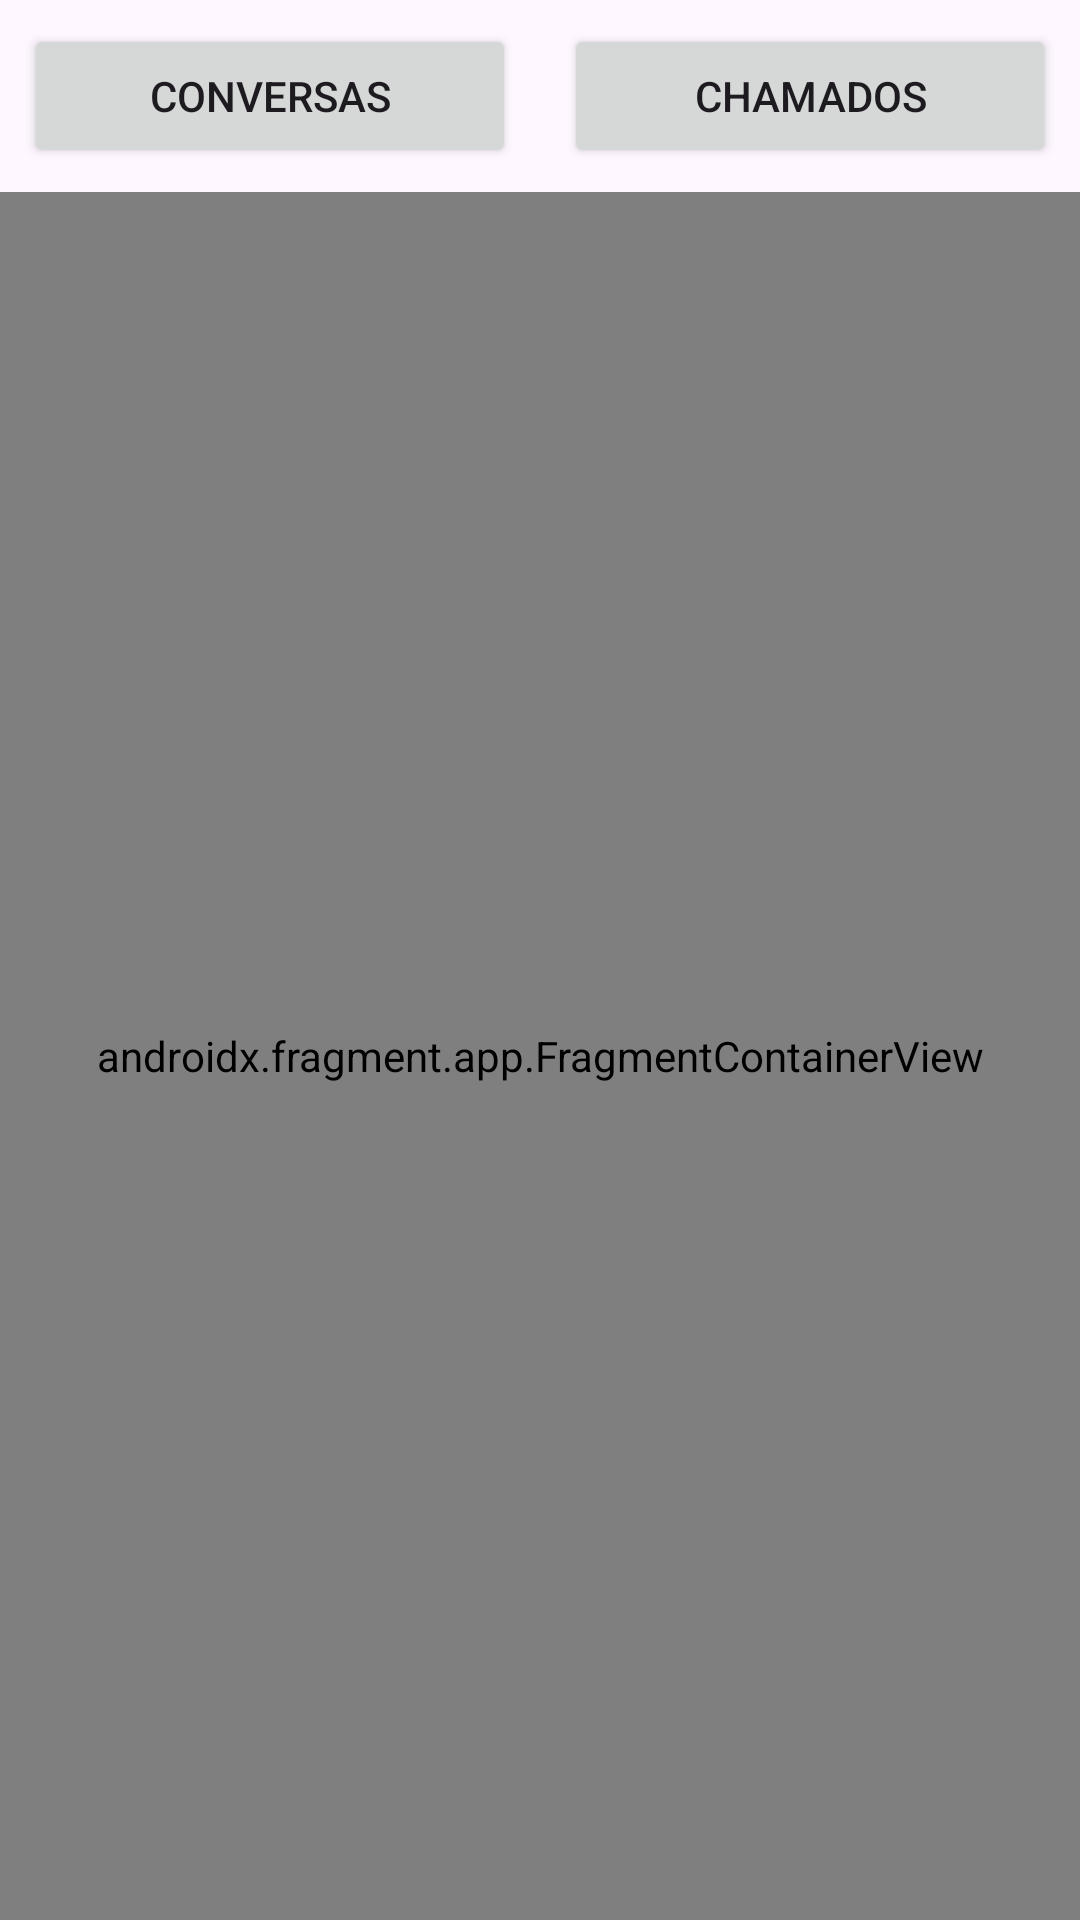

Android layout source for this screen:
<!-- AndroidManifest.xml: application theme Theme.AppTestes -->
<!-- res/layout/activity_fragments.xml -->
<?xml version="1.0" encoding="utf-8"?>
<androidx.constraintlayout.widget.ConstraintLayout xmlns:android="http://schemas.android.com/apk/res/android"
    xmlns:app="http://schemas.android.com/apk/res-auto"
    xmlns:tools="http://schemas.android.com/tools"
    android:id="@+id/main"
    android:layout_width="match_parent"
    android:layout_height="match_parent"
    tools:context=".MainActivity">

    <androidx.constraintlayout.widget.Guideline
        android:id="@+id/guideline"
        android:layout_width="match_parent"
        android:layout_height="wrap_content"
        android:orientation="horizontal"
        app:layout_constraintGuide_percent="0.1" />

    <androidx.constraintlayout.widget.Guideline
        android:id="@+id/guideline2"
        android:layout_width="match_parent"
        android:layout_height="wrap_content"
        android:orientation="vertical"
        app:layout_constraintGuide_percent="0.5" />

    <Button
        android:id="@+id/button_conversas"
        android:layout_width="0dp"
        android:layout_height="wrap_content"
        android:layout_marginStart="8dp"
        android:layout_marginEnd="8dp"
        android:text="Conversas"
        android:textAllCaps="true"
        app:layout_constraintBottom_toTopOf="@+id/guideline"
        app:layout_constraintEnd_toStartOf="@+id/guideline2"
        app:layout_constraintStart_toStartOf="parent"
        app:layout_constraintTop_toTopOf="parent" />

    <Button
        android:id="@+id/button_chamadas"
        android:layout_width="0dp"
        android:layout_height="wrap_content"
        android:layout_marginStart="8dp"
        android:layout_marginEnd="8dp"
        android:text="Chamados"
        android:textAllCaps="true"
        app:layout_constraintBottom_toTopOf="@+id/guideline"
        app:layout_constraintEnd_toEndOf="parent"
        app:layout_constraintStart_toStartOf="@+id/guideline2"
        app:layout_constraintTop_toTopOf="parent" />

    <androidx.fragment.app.FragmentContainerView
        android:id="@+id/fragment_container_view"
        android:name="com.example.apptestes.android.fragment.ConversationsFragment"
        android:layout_width="0dp"
        android:layout_height="0dp"
        app:layout_constraintBottom_toBottomOf="parent"
        app:layout_constraintEnd_toEndOf="parent"
        app:layout_constraintStart_toStartOf="parent"
        app:layout_constraintTop_toTopOf="@+id/guideline" />

</androidx.constraintlayout.widget.ConstraintLayout>
<!-- resources referenced by this layout -->
<resources>
  <style name="Theme.AppTestes" parent="Base.Theme.AppTestes" />
  <style name="Base.Theme.AppTestes" parent="Theme.Material3.DayNight.NoActionBar">
          
          
      </style>
</resources>
